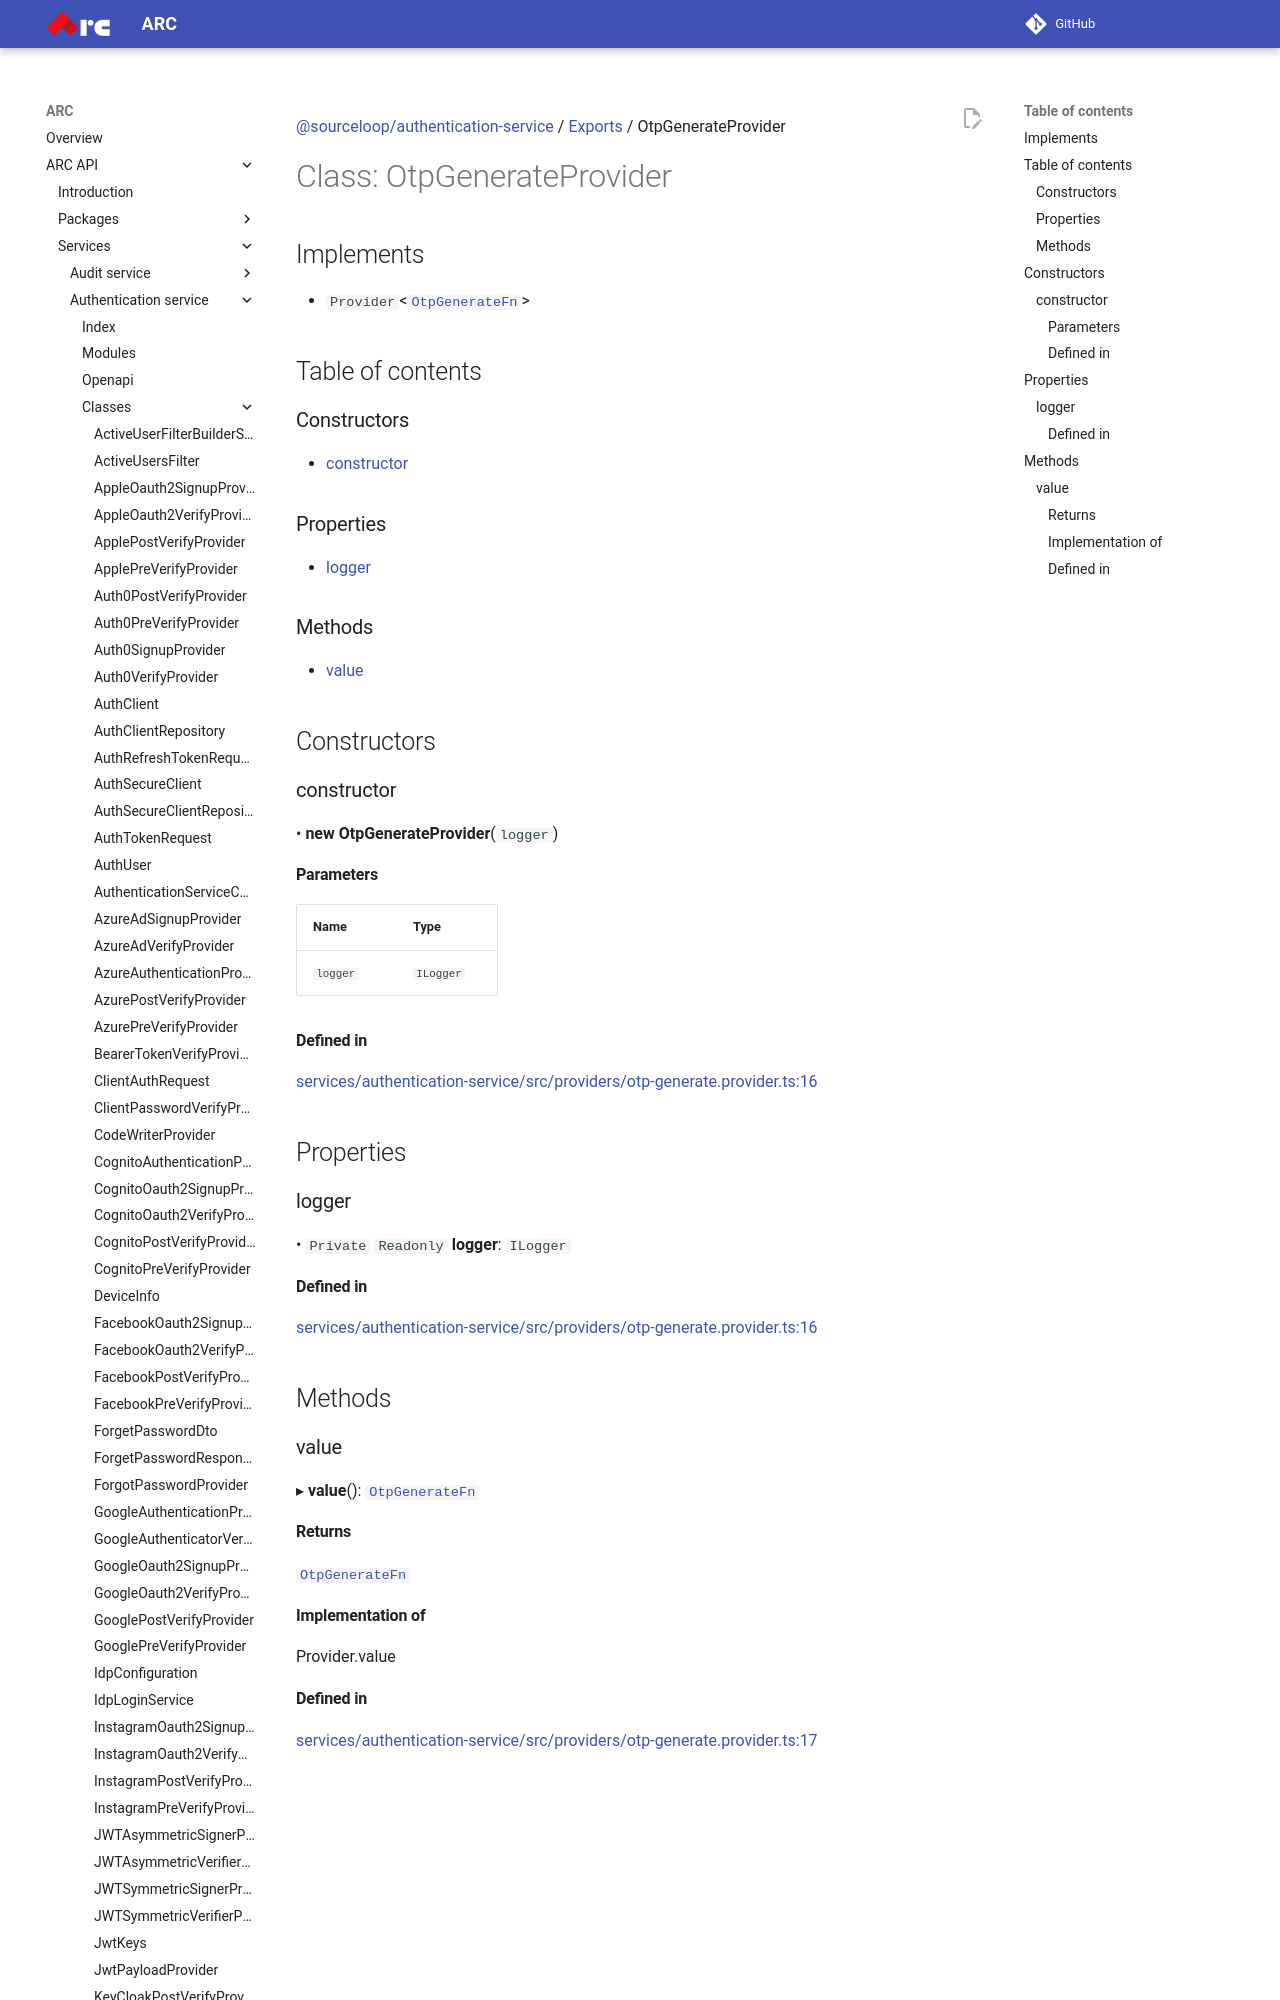

repository: sourcefuse/arc-docs · page: arc-api-docs/services/authentication-service/classes/OtpGenerateProvider/index.html · generator: mkdocs

[@sourceloop/authentication-service](../README.md) / [Exports](../modules.md) / OtpGenerateProvider

# Class: OtpGenerateProvider

## Implements

- `Provider`<[`OtpGenerateFn`](../modules.md#otpgeneratefn)\>

## Table of contents

### Constructors

- [constructor](OtpGenerateProvider.md#constructor)

### Properties

- [logger](OtpGenerateProvider.md#logger)

### Methods

- [value](OtpGenerateProvider.md#value)

## Constructors

### constructor

• **new OtpGenerateProvider**(`logger`)

#### Parameters

| Name | Type |
| :------ | :------ |
| `logger` | `ILogger` |
